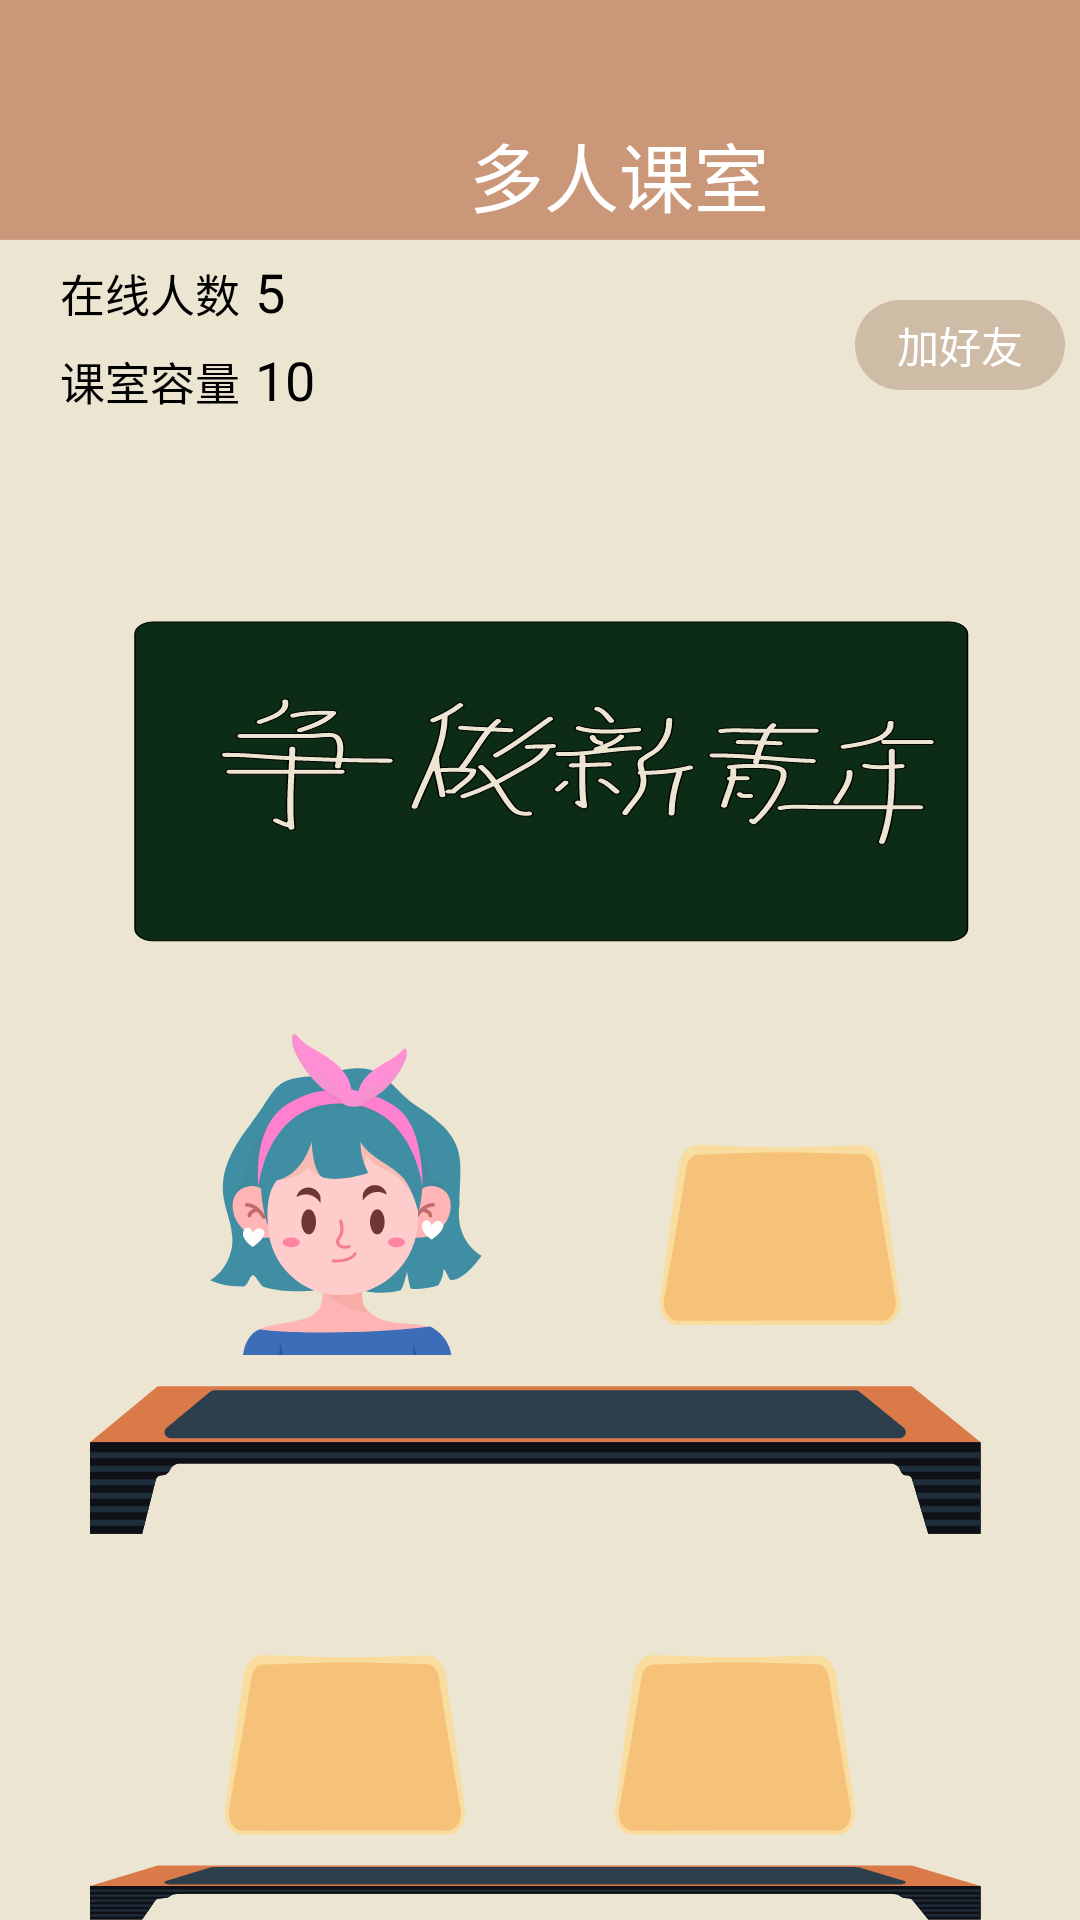

The Android layout XML behind this screen, and the referenced resources:
<!-- AndroidManifest.xml: application theme Theme.AppCompat.NoActionBar -->
<!-- res/layout/activity_morepeople_page.xml -->
<?xml version="1.0" encoding="utf-8"?>
<RelativeLayout xmlns:android="http://schemas.android.com/apk/res/android"
    xmlns:app="http://schemas.android.com/apk/res-auto"
    xmlns:tools="http://schemas.android.com/tools"
    android:layout_width="match_parent"
    android:layout_height="match_parent"
    android:background="#ece5d2"
    android:theme="@android:style/Theme.NoTitleBar"
    tools:context=".MorepeoplePage">

    <ImageView
        android:layout_width="match_parent"
        android:layout_height="80dp"
        android:background="@drawable/head" />

    <LinearLayout
        android:layout_width="match_parent"
        android:layout_height="match_parent"
        android:orientation="vertical">


    <LinearLayout
        android:layout_width="match_parent"
        android:layout_height="80dp"
        android:orientation="horizontal">

        <ImageButton
            android:id="@+id/back"
            android:layout_width="48dp"
            android:layout_height="27dp"
            android:layout_marginLeft="5dp"
            android:layout_marginTop="20dp"
            android:layout_gravity="center"
            android:background="@drawable/ic_baseline_arrow_back_ios_24" />

        <TextView
            android:layout_width="wrap_content"
            android:layout_height="wrap_content"
            android:layout_weight="2"
            android:gravity="center"
            android:layout_marginTop="40dp"
            android:text="多人课室"
            android:textSize="25dp"
            android:textColor="@color/white" />
    </LinearLayout>
        <LinearLayout
            android:layout_width="match_parent"
            android:layout_height="wrap_content"
            android:orientation="horizontal">

            <LinearLayout
                android:orientation="vertical"
                android:layout_marginLeft="20dp"
                android:layout_marginTop="5dp"
                android:layout_width="wrap_content"
                android:layout_height="wrap_content">
                <LinearLayout
                    android:layout_width="wrap_content"
                    android:layout_height="wrap_content"
                    android:orientation="horizontal">

                    <TextView
                        android:layout_width="wrap_content"
                        android:layout_height="wrap_content"
                        android:text="在线人数"
                        android:textSize="15dp"
                        android:textColor="@color/black"/>

                    <TextView
                        android:id="@+id/now"
                        android:layout_marginLeft="5dp"
                        android:layout_width="wrap_content"
                        android:layout_height="wrap_content"
                        android:text="5"
                        android:textColor="@color/black"
                        android:textSize="18dp"/>
                </LinearLayout>

                <LinearLayout
                    android:layout_marginTop="5dp"
                    android:layout_width="wrap_content"
                    android:layout_height="wrap_content"
                    android:orientation="horizontal">

                    <TextView
                        android:layout_width="wrap_content"
                        android:layout_height="wrap_content"
                        android:text="课室容量"
                        android:textSize="15dp"
                        android:textColor="@color/black"/>

                    <TextView
                        android:id="@+id/all"
                        android:layout_marginLeft="5dp"
                        android:layout_width="wrap_content"
                        android:layout_height="wrap_content"
                        android:text="10"
                        android:textColor="@color/black"
                        android:textSize="18dp"/>
                </LinearLayout>

            </LinearLayout>

            <Button
                android:id="@+id/addfriend"
                android:layout_marginLeft="180dp"
                android:layout_marginTop="20dp"
                android:layout_width="70dp"
                android:layout_height="30dp"
                android:text="加好友"
                android:textColor="@color/white"
                android:background="@drawable/button_color4"/>

        </LinearLayout>

        <LinearLayout
            android:layout_width="match_parent"
            android:layout_height="wrap_content"
            android:orientation="vertical">

            <ImageView
                android:layout_width="wrap_content"
                android:layout_height="203dp"
                android:layout_gravity="center"
                android:adjustViewBounds="true"
                android:background="@drawable/ic_bigboard" />

            <LinearLayout
                android:layout_width="wrap_content"
                android:layout_height="wrap_content"
                android:layout_gravity="center">

                <ImageView
                    android:layout_width="wrap_content"
                    android:layout_height="wrap_content"
                    android:background="@drawable/ic_girl"/>

                <ImageView
                    android:id="@+id/p1"
                    android:layout_marginTop="40dp"
                    android:layout_width="wrap_content"
                    android:layout_height="wrap_content"
                    android:layout_marginLeft="50dp"
                    android:background="@drawable/ic_chair"/>
            </LinearLayout>

            <ImageView
                android:layout_width="wrap_content"
                android:layout_height="wrap_content"
                android:layout_marginTop="10dp"
                android:background="@drawable/ic_desk"
                android:layout_gravity="center"/>

            <LinearLayout
                android:layout_width="wrap_content"
                android:layout_height="wrap_content"
                android:layout_gravity="center">

                <ImageView
                    android:id="@+id/p2"
                    android:layout_width="wrap_content"
                    android:layout_height="wrap_content"
                    android:layout_marginTop="40dp"
                    android:background="@drawable/ic_chair"/>

                <ImageView
                    android:id="@+id/p3"
                    android:layout_marginTop="40dp"
                    android:layout_width="wrap_content"
                    android:layout_height="wrap_content"
                    android:layout_marginLeft="50dp"
                    android:background="@drawable/ic_chair"/>
            </LinearLayout>
            <ImageView
                android:layout_marginTop="10dp"
                android:layout_width="wrap_content"
                android:layout_height="wrap_content"
                android:background="@drawable/ic_desk"
                android:layout_gravity="center"/>

        </LinearLayout>


    </LinearLayout>

    <LinearLayout
        android:layout_width="match_parent"
        android:layout_height="wrap_content"
        android:layout_marginTop="700dp"
        android:orientation="horizontal">

        <LinearLayout
            android:id="@+id/check_class"
            android:layout_width="wrap_content"
            android:layout_height="wrap_content"
            android:orientation="horizontal">

            <ImageView
                android:layout_width="wrap_content"
                android:layout_height="wrap_content"
                android:background="@drawable/ic_message" />

            <TextView
                android:layout_width="wrap_content"
                android:layout_height="wrap_content"
                android:layout_marginTop="10dp"
                android:text="教室信息"
                android:textColor="#ca9778"
                android:textSize="25dp"
                android:textStyle="bold" />
        </LinearLayout>

        <ImageButton
            android:id="@+id/make"
            android:layout_width="139dp"
            android:layout_height="41dp"
            android:layout_marginLeft="100dp"
            android:layout_marginTop="5dp"
            android:background="@drawable/button3" />

    </LinearLayout>

</RelativeLayout>
<!-- resources referenced by this layout -->
<resources>
  <color name="black">#FF000000</color>
  <color name="white">#FFFFFFFF</color>
  <!-- drawable button3: png bitmap (drawable-v24, 2803 bytes) -->
  <!-- drawable button_color4 (drawable) -->
  <?xml version="1.0" encoding="utf-8"?>
  <shape xmlns:android="http://schemas.android.com/apk/res/android"
      android:shape="rectangle">
      
      <solid android:color="@color/yellow_200"/>
      
      <corners android:radius="20dp"/>
      
  </shape>
  <!-- drawable head: png bitmap (drawable-v24, 1206 bytes) -->
  <!-- drawable ic_bigboard: vector/xml drawable (drawable, 17006 chars, omitted) -->
  <!-- drawable ic_chair: vector/xml drawable (drawable, 4074 chars, omitted) -->
  <!-- drawable ic_desk: vector/xml drawable (drawable, 3080 chars, omitted) -->
  <!-- drawable ic_girl: vector/xml drawable (drawable, 16549 chars, omitted) -->
  <!-- drawable ic_message (drawable) -->
  <vector xmlns:android="http://schemas.android.com/apk/res/android"
      android:width="50dp"
      android:height="50dp"
      android:viewportWidth="1024"
      android:viewportHeight="1024">
    <path
        android:pathData="M469.33,554.67L384,554.67v128h85.33v-128zM512,554.67v170.67L341.33,725.33v-213.33h170.67v42.67zM682.67,384L384,384v42.67h298.67L682.67,384zM725.33,384v85.33L341.33,469.33L341.33,341.33h384v42.67zM213.33,213.33h640v640L213.33,853.33L213.33,213.33zM256,256v554.67h554.67L810.67,256L256,256zM554.67,597.33h170.67v42.67h-170.67v-42.67zM554.67,512h170.67v42.67h-170.67v-42.67zM554.67,682.67h170.67v42.67h-170.67v-42.67z"
        android:fillColor="#ca9778"/>
  </vector>
  <color name="yellow_200">#cebca6 </color>
</resources>
